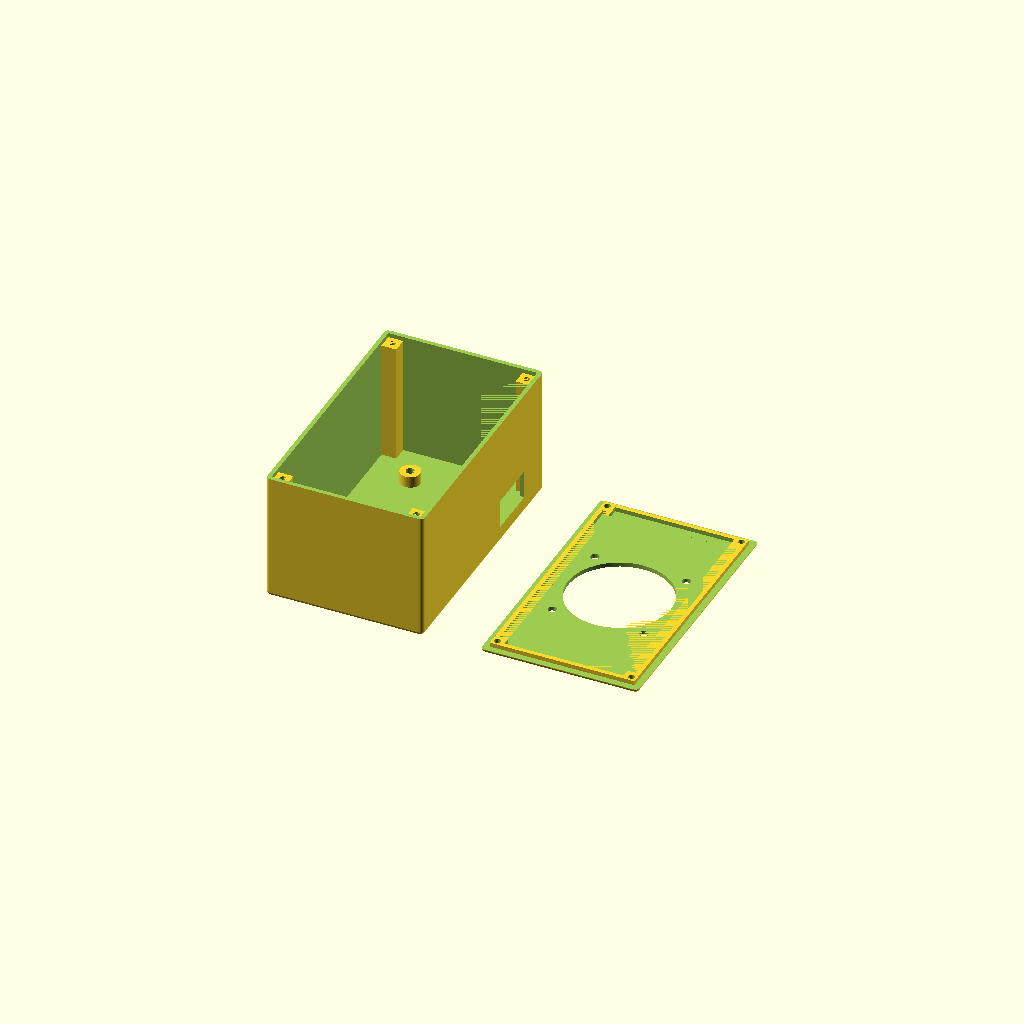
Cell 1: rendered with the file's own defaults.
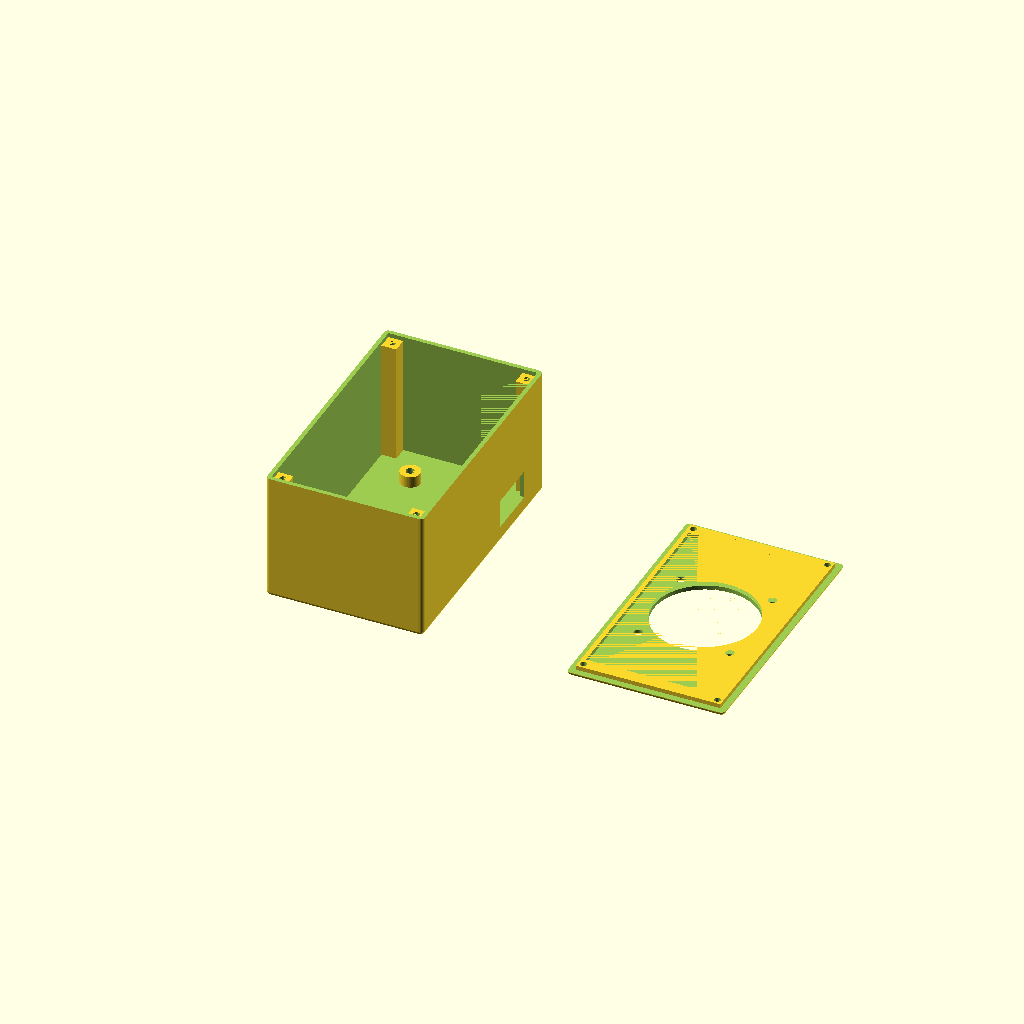
Cell 2: the same model with box_cover_dist = 20.
One fixed orthographic camera (rotation 55°, 0°, 25°; colour scheme Cornfield) for every cell.
OpenSCAD source file box.scad:
// Venice Biennale 2021 - Play with(out) Grounds Box
// Francesco Anselmo
// francesco.anselmo@gmail.com

/* [Description] */
//preset description (any text):
preset_descr = "Venice Biennale 2021 Play with(out) Grounds Box";
//preset version:
preset_ver = "1.0";

/* [Render] */
//minium angle (degrees):
$fa = 1.01;
//minium size (mm):
$fs = 0.41;
//prepare model for 3D-printing:
printing_mode = 1; // [1:True, 0:False]
//show box cover:
show_cover = 1; // [1:True, 0:False]
//show box body:
show_body = 1; // [1:True, 0:False]
//show PCB bounding box:
show_pcb = 1; // [1:True, 0:False]
//box cover distance (mm):
box_cover_dist = 5; // [0:2:20]
//box cover transparency:
box_cover_a = 0.85; // [0.65:0.05:1]

/* [Hidden] */
overlap = 0.005; //overlap value

HT_SQUARE = 1;  //hole types enum
HT_CIRCLE = 2;

HP_NONE = 0; //hole & txt sides enum
HP_COVER = 1;
HP_BOTTOM = 2;
HP_FORWARD = 3;
HP_BACKWARD = 4;
HP_LEFT = 5;
HP_RIGHT = 6;

/* [PCB] */
//PCB size x (mm):
pcb_size_x = 50;
//PCB size y (mm):
pcb_size_y = 75;
//PCB max height from top PCB side (mm):
pcb_top_height = 40;
//PCB board thickness (mm):
pcb_thickness = 1.6; // [0.5:0.1:30]
//PCB max height from bottom PCB side (mm):
pcb_bottom_height = 1;
//PCB hole offset from the border along x (mm):
pcb_hole_offset_x = 0;
//PCB hole offset from the border along y (mm):
pcb_hole_offset_y = 0;
//PCB hole diameter (mm):
pcb_hole_diameter = 2.2; // [1:0.1:10]
//screw rod length (mm):
pcb_screw_length = 6; // [0:0.1:20]
//generate PCB sleeves:
pcb_sleeve = 0; // [1:True, 0:False]

/* [Box] */
//box inner margin (mm):
inner_margin = 1; // [0:0.25:10]
//box wall thickness (mm):
wall_thickness = 1.5; // [1:0.05:10]
//box screw hole diameter (mm):
hole_diameter = 2.2; // [1:0.1:5]
//box screw length (mm):
screw_length = 6; // [1:0.1:20]
//box cover screw chamfer (mm):
hole_chamfer = 5; // [1:0.5:10]
//gap between box cover and body (mm):
print_tolerance = 0.75; // [-0.25:0.05:1]

/* [Holes] */
//Hole: [type, side, pos_x, pos_y, width/diameter, height, skirt_width, skirt_height+, skirt_height-]; type: (0=none, 1=square, 2=circle); side: (1=cover, 2=bottom, 3=forward, 4=backward, 5=left, 6=right)
h1v = [2, 2, 0, 0, 5, 1, 1, 0, 1];
h2v = [2, 2, 58/2, 23/2, 3, 2, 2, 0, 4];
h3v = [2, 2, -58/2, -23/2, 3, 2, 2, 0, 4];
h4v = [2, 2, -58/2, 23/2, 3, 2, 2, 0, 4];
h5v = [2, 2, 58/2, -23/2, 3, 2, 2, 0, 4];
h6v = [2, 1, 0, 0, 36, 0, 0, 0, 0];
h7v = [2, 1, 32/2, 32/2, 3, 0, 0, 0, 0];
h8v = [2, 1, -32/2, -32/2, 3, 0, 0, 0, 0];
h9v = [2, 1, 32/2, -32/2, 3, 0, 0, 0, 0];
h10v = [2, 1, -32/2, 32/2, 3, 0, 0, 0, 0];
h11v = [0, 5, 0, 4+7/2, 18, 7,0, 0, 0];
h12v = [0, 3, -20, 4+7/2, 18, 12, 0, 0, 0];
h13v = [0, 3, 15, 4+7/2, 30, 10, 0, 0, 0];
h14v = [1, 3, 15+27/4, 4+7/2, 27/1.5, 10, 0, 0, 0];
h15v = [0, 0, 0, 0, 0, 0, 0, 0, 0];
h16v = [0, 0, 0, 0, 0, 0, 0, 0, 0];
h17v = [0, 0, 0, 0, 0, 0, 0, 0, 0];
h18v = [0, 0, 0, 0, 0, 0, 0, 0, 0];
h19v = [0, 0, 0, 0, 0, 0, 0, 0, 0];
h20v = [0, 0, 0, 0, 0, 0, 0, 0, 0];
h21v = [0, 0, 0, 0, 0, 0, 0, 0, 0];
h22v = [0, 0, 0, 0, 0, 0, 0, 0, 0];
h23v = [0, 0, 0, 0, 0, 0, 0, 0, 0];
h24v = [0, 0, 0, 0, 0, 0, 0, 0, 0];
h25v = [0, 0, 0, 0, 0, 0, 0, 0, 0];
h26v = [0, 0, 0, 0, 0, 0, 0, 0, 0];
h27v = [0, 0, 0, 0, 0, 0, 0, 0, 0];
h28v = [0, 0, 0, 0, 0, 0, 0, 0, 0];
h29v = [0, 0, 0, 0, 0, 0, 0, 0, 0];
h30v = [0, 0, 0, 0, 0, 0, 0, 0, 0];
h31v = [0, 0, 0, 0, 0, 0, 0, 0, 0];
h32v = [0, 0, 0, 0, 0, 0, 0, 0, 0];

/* [Sleeves] */
//Sleeve: [side, pos_x, pos_y, diameter, skirt_width, skirt_height+, height-]; side: (0=none, 1=cover, 2=bottom, 3=forward, 4=backward, 5=left, 6=right)
s1v = [0, 0, 0, 0, 0, 0, 0];
s2v = [0, 0, 0, 0, 0, 0, 0];
s3v = [0, 0, 0, 0, 0, 0, 0];
s4v = [0, 0, 0, 0, 0, 0, 0];
s5v = [0, 0, 0, 0, 0, 0, 0];
s6v = [0, 0, 0, 0, 0, 0, 0];
s7v = [0, 0, 0, 0, 0, 0, 0];
s8v = [0, 0, 0, 0, 0, 0, 0];
s9v = [0, 0, 0, 0, 0, 0, 0];
s10v = [0, 0, 0, 0, 0, 0, 0];
s11v = [0, 0, 0, 0, 0, 0, 0];
s12v = [0, 0, 0, 0, 0, 0, 0];

/* [Mounts] */
//Mount: [side, shift, width, height, hole_diameter, hole_chamfer]; side: (1=forward, 2=right, 3=backward, 4=left)
m1v = [0, 0, 0, 0, 0, 0];
m2v = [0, 0, 0, 0, 0, 0];
m3v = [0, 0, 0, 0, 0, 0];
m4v = [0, 0, 0, 0, 0, 0];
m5v = [0, 0, 0, 0, 0, 0];
m6v = [0, 0, 0, 0, 0, 0];
m7v = [0, 0, 0, 0, 0, 0];
m8v = [0, 0, 0, 0, 0, 0];
m9v = [0, 0, 0, 0, 0, 0];
m10v = [0, 0, 0, 0, 0, 0];
  
/* [Hole array] */
//Hole array: [type, side, pos0_x, pos0_y, width/diameter, height, count_x, count_y, step_x, step_y]; type: (0=none, 1=suare, 2=circle); side: (1=cover, 2=bottom, 3=forward, 4=backward, 5=left, 6=right)
ha1v = [0, 0, 0, 0, 0, 0, 0, 0, 0, 0];
ha2v = [0, 0, 0, 0, 0, 0, 0, 0, 0, 0];
ha3v = [0, 0, 0, 0, 0, 0, 0, 0, 0, 0];
ha4v = [0, 0, 0, 0, 0, 0, 0, 0, 0, 0];
ha5v = [0, 0, 0, 0, 0, 0, 0, 0, 0, 0];
ha6v = [0, 0, 0, 0, 0, 0, 0, 0, 0, 0];
ha7v = [0, 0, 0, 0, 0, 0, 0, 0, 0, 0];
ha8v = [0, 0, 0, 0, 0, 0, 0, 0, 0, 0];

/* [Text] */
//Text: [side, str, pos_x, pos_y, size, height]; side: (0=none, 3=forward, 4=backward, 5=left, 6=right)
t1v = [0, "", 0, 0, 0, 0];
t2v = [0, "", 0, 0, 0, 0];
t3v = [0, "", 0, 0, 0, 0];
t4v = [0, "", 0, 0, 0, 0];
t5v = [0, "", 0, 0, 0, 0];
t6v = [0, "", 0, 0, 0, 0];
t7v = [0, "", 0, 0, 0, 0];
t8v = [0, "", 0, 0, 0, 0];
t9v = [0, "", 0, 0, 0, 0];
t10v = [0, "", 0, 0, 0, 0];

//box sleeve thickness and height
sleeve_tk = wall_thickness * 1; //sleeve thickness ratio
sleeve_th = pcb_bottom_height > (pcb_screw_length - pcb_thickness) ? pcb_bottom_height : pcb_screw_length - pcb_thickness + 0.25;
sleeve_bh = pcb_sleeve == 0 ? 0 : sleeve_th;

//pcb bottom part height
pcb_bph = pcb_sleeve == 1 ? sleeve_bh : pcb_bottom_height;

//box inner size x, y, z
box_sx = pcb_size_x + inner_margin * 2;
box_sy = pcb_size_y + inner_margin * 2 + 2 * hole_diameter + 4 * sleeve_tk;
box_sz = inner_margin + pcb_top_height + pcb_thickness + pcb_bph;

//half of x, y, z
box_hsx = box_sx / 2;
box_hsy = box_sy / 2;
box_hsz = box_sz / 2;

//default z pos for holes, sleeves, etc
default_z = wall_thickness + pcb_bph + pcb_thickness / 2; //is center of pcb


//make body if enabled (makerbot customizer dont show checkboxes?)
if (show_body == 1)
  BoxBody();
    
//make cover if enabled
if (show_cover == 1) {
  //move cover if printing mode enabled
  cover_rot = printing_mode == 1 ? 180 : 0;
  cover_mov = printing_mode == 1 ? 2*box_hsx + 2*wall_thickness + 10 + 2*box_cover_dist : 0;
  cover_flg = printing_mode == 1 ? 1 : 0;
  
  translate([0, 0, cover_flg*(box_sz + 2 * wall_thickness + box_cover_dist + overlap)])
    rotate([cover_rot, 0, 0])
      translate([cover_mov, 0, 0])
        BoxCover();
}


//show pcb bounding box if enabled
if ((show_pcb == 1) && (printing_mode != 1)) {
  translate([-pcb_size_x/2, -pcb_size_y/2, wall_thickness + pcb_bph]) {
    color([0.5,1,0.5], alpha=0.6) //pcb bottom height - green
      translate([0, 0, -pcb_bottom_height+overlap])
        cube([pcb_size_x, pcb_size_y, pcb_bottom_height]);
    color([1,0.5,0.5], alpha=0.5) //pcb top height - red
      translate([0, 0, pcb_thickness])
        cube([pcb_size_x, pcb_size_y, box_sz - inner_margin - pcb_bph - pcb_thickness]);
          color([0.5,0.5,1], alpha=0.55) //pcb thickness - blue
    cube([pcb_size_x, pcb_size_y, pcb_thickness - overlap]);
  }
}

//generate 1 from 4 chamfers for cover
//input: inv_x, inv_y - for box corner num definition
module ChamferCover(inv_x, inv_y) {
  translate([inv_x * box_hsx + inv_x * overlap + (-inv_x) * hole_diameter / 2 + sleeve_tk * (-inv_x), inv_y * box_hsy + inv_y * overlap + (-inv_y) * hole_diameter / 2 + sleeve_tk * (-inv_y), (-overlap)]) {
          cylinder(d2 = hole_diameter, d1 = hole_chamfer, h = wall_thickness + 3 * overlap);
          cylinder(d=hole_diameter, h = 10 * wall_thickness, center=true); 
  }
}


//generate 1 from 4 sleeves for pcb on box body
//input: inv_x, inv_y - for box corner num definition
module SleevePCB(inv_x, inv_y){
    translate([inv_x * pcb_size_x / 2 + (-inv_x) * pcb_hole_offset_x, inv_y * pcb_size_y / 2 + (-inv_y) * pcb_hole_offset_y, wall_thickness - overlap])
    difference() {
        cylinder(d = pcb_hole_diameter + 2 * sleeve_tk, h = sleeve_bh);
        translate([0, 0, (-overlap)]) cylinder(d = pcb_hole_diameter, h = sleeve_bh + 2 * overlap);
    }
}


//generate 1 from 4 sleeves on box body for cover
//input: inv_x, inv_y - for box corner num definition
module SleeveBody(inv_x, inv_y, rot_z){
    translate([inv_x * box_hsx + inv_x * overlap, inv_y * box_hsy + inv_y * overlap, wall_thickness - overlap]) {
      difference() {
        rotate([0, 0, rot_z])
          cube([hole_diameter + 2 * sleeve_tk, hole_diameter + 2 * sleeve_tk, box_sz - wall_thickness]);
        translate([(-inv_x) * hole_diameter / 2 + 2 * overlap * (-inv_x) + sleeve_tk * (-inv_x), (-inv_y) * hole_diameter / 2 + 2 * overlap * (-inv_y) + sleeve_tk * (-inv_y), box_sz - screw_length - wall_thickness + overlap])
          cylinder(d=hole_diameter, h=screw_length);
      }
    }
}

//generate box body
module BoxBody() {
  difference(){
    union(){
      difference(){
        //make box body
        difference(){
          //make smooth cube
          translate([0,0, (box_sz + 2 * wall_thickness ) / 2])
            minkowski(){
              cube([box_sx, box_sy, box_sz],center=true);
              sphere(r=wall_thickness); //wall thickness is added my minkowski
            }
            
          //cut top
          translate([-box_sx,-box_sy, box_sz + wall_thickness + overlap])
            cube([box_sx * 2, box_sy * 2, wall_thickness]);
            
          //cut inner volume
          translate([-box_hsx, -box_hsy, wall_thickness]) 
            cube([box_sx, box_sy, box_sz + 2*overlap]);
        }
      }
    
      //add 4 body sleeves
      SleeveBody(-1,-1,0);  
      SleeveBody(1,-1,90);  
      SleeveBody(-1,1,270);  
      SleeveBody(1,1,180);
      
      //add 4 pcb sleeves
      SleevePCB(1,1); //place it here for non-empty difference operation
      SleevePCB(-1,1);
      SleevePCB(1,-1);
      SleevePCB(-1,-1);
      
      CustomSleeves(is_cover=false);
      HoleSkirts(is_cover=false);
      
      CustomText();
      CustomMounts();
    }
    CustomHoles();
    CustomHoleArrays();
    //cut everything above box upper border
    translate([0, 0, box_sz + box_sz/4 + wall_thickness])
      cube([box_sx*2, box_sy*2, box_sz/2], center=true);
  }
}

//generate box cover
module BoxCover() {
  bc_alpha = printing_mode == 1 ? 1 : box_cover_a;
  difference() {
    union() {
      color(alpha=bc_alpha)
      rotate([180,0,0]) translate([0,0,-(box_sz + 2 * wall_thickness + box_cover_dist + overlap)])
      union() {
        difference(){
          union(){
            rotate([180,0,0]) {
              translate([0, 0, - wall_thickness * 3]){
                difference(){
                  minkowski(){  //wall thickness is added by minkowski
                    union(){
                      translate([-box_hsx, -box_hsy, wall_thickness])
                        cube([box_sx, box_sy, wall_thickness]);
                    }
                    sphere(r = wall_thickness);
                  }
                  translate([-box_sx, -box_sy, -overlap])
                    cube([box_sx*2, box_sy*2, 2*wall_thickness]);
                }
              }
            }
            //add cover inner walls
           translate([0,0, wall_thickness + wall_thickness/2 - overlap])
            difference() {
              cube([box_sx - 2*print_tolerance, box_sy - 2*print_tolerance, wall_thickness], center=true);
              cube([box_sx - 2*wall_thickness - 2*print_tolerance, box_sy - 2*hole_diameter - 4*sleeve_tk, wall_thickness + overlap], center=true);
              cube([box_sx - 2*hole_diameter - 4*sleeve_tk, box_sy - 2*wall_thickness - 2*print_tolerance, wall_thickness + overlap], center=true);
            }
          }
          //make 4 cover chamfers
          ChamferCover(1,1);
          ChamferCover(-1,1);
          ChamferCover(1,-1);
          ChamferCover(-1,-1);
        }
      }
      HoleSkirts(is_cover=true);
      CustomSleeves(is_cover=true);
    }
    CustomHoles();
    CustomHoleArrays();
  }
}

//no comments - hard written code should be hard to read
module BoxHole(hv=[0,0,0,0,0,0,0,0,0]) {
  if(hv[0]==HT_SQUARE) {
    if(hv[1]==HP_COVER)
      translate([-hv[4]/2 + hv[3], -hv[5]/2 + hv[2], box_sz + box_cover_dist - 2*overlap - hv[8]])
        cube([hv[4], hv[5], 2*wall_thickness + 2*overlap + hv[8] + hv[7]]);
    else if(hv[1]==HP_BOTTOM)
      translate([-hv[4]/2 + hv[3], -hv[5]/2 + hv[2], -overlap - hv[7]])
        cube([hv[4], hv[5], wall_thickness + 2*overlap + hv[8] + hv[7]]);
    else if(hv[1]==HP_FORWARD)
        translate([box_hsx + wall_thickness/2 - hv[8]/2 + hv[7]/2,  hv[2], default_z + hv[3]])
          rotate([90,0,90])
          cube([hv[4], hv[5], 2*wall_thickness + 2*overlap + hv[8] + hv[7]], center=true);
    else if(hv[1]==HP_BACKWARD)
        translate([-box_hsx - wall_thickness/2 + hv[8]/2 - hv[7]/2, hv[2], default_z + hv[3]])
          rotate([90,0,90])
          cube([hv[4], hv[5], 2*wall_thickness + 2*overlap + hv[8] + hv[7]], center=true);
    else if(hv[1]==HP_LEFT)
        translate([hv[2], -box_hsy - wall_thickness/2 + hv[8]/2 - hv[7]/2, default_z + hv[3]])
          rotate([90,0,0])
          cube([hv[4], hv[5], 2*wall_thickness + 2*overlap + hv[8] + hv[7]], center=true);
    else if(hv[1]==HP_RIGHT)
        translate([-hv[2], box_hsy + wall_thickness/2 - hv[8]/2 + hv[7]/2, default_z + hv[3]])
          rotate([90,0,0])
          cube([hv[4], hv[5], 2*wall_thickness + 2*overlap + hv[8] + hv[7]], center=true);
  } else if (hv[0]==HT_CIRCLE) {
    if(hv[1]==HP_COVER)
      translate([hv[3], hv[2], box_sz + box_cover_dist - overlap - hv[8]])
        cylinder(d=hv[4], h=3*wall_thickness + hv[8] + hv[7]);
    else if(hv[1]==HP_BOTTOM)
      translate([hv[3], hv[2], -overlap - hv[7]])
        cylinder(d=hv[4], h=wall_thickness + 2*overlap + hv[8] + hv[7]);
    else if(hv[1]==HP_FORWARD)
      translate([box_hsx - 2*overlap - hv[8], hv[2], default_z + hv[3]])
        rotate([90,0,90])
          cylinder(d=hv[4], h=wall_thickness*2 + overlap + hv[8] + hv[7]);
    else if(hv[1]==HP_BACKWARD)
      translate([-box_hsx + 2*overlap + hv[8], hv[2], default_z + hv[3]])
        rotate([90,0,270])
          cylinder(d=hv[4], h=wall_thickness + 3*overlap + hv[8] + hv[7]);
    else if(hv[1]==HP_LEFT)
      translate([hv[2], -box_hsy - wall_thickness - hv[7], default_z + hv[3]])
        rotate([90,0,180])
          cylinder(d=hv[4], h=wall_thickness + overlap + hv[8] + hv[7]);
    else if(hv[1]==HP_RIGHT)
      translate([-hv[2], box_hsy + wall_thickness + hv[7], default_z + hv[3]])
        rotate([90,0,0])
          cylinder(d=hv[4], h=wall_thickness + overlap + hv[8] + hv[7]);
  }
}


module BoxHoleSkirt(hv=[0,0,0,0,0,0,0,0,0]) {
  if(hv[0]==HT_SQUARE) {
    if(hv[1]==HP_COVER)
      translate([-hv[4]/2 + hv[3] - hv[6], -hv[5]/2 + hv[2] - hv[6], box_sz + box_cover_dist + wall_thickness + overlap - hv[8]])
        cube([hv[4] + 2*hv[6], hv[5] + 2*hv[6], 1*wall_thickness - 3*overlap + hv[8] + hv[7]]);
    else if(hv[1]==HP_BOTTOM)
      translate([-hv[4]/2 + hv[3] - hv[6], -hv[5]/2 + hv[2] - hv[6], 3*overlap - hv[7]])
        cube([hv[4] + 2*hv[6], hv[5] + 2*hv[6], wall_thickness - 4*overlap + hv[8] + hv[7]]);
    else if(hv[1]==HP_FORWARD)
        translate([box_hsx + wall_thickness/2 - hv[8]/2 + hv[7]/2,  hv[2], default_z + hv[3]])
          rotate([90,0,90])
          cube([hv[4] + 2*hv[6], hv[5] + 2*hv[6], wall_thickness - overlap + hv[8] + hv[7]], center=true);
    else if(hv[1]==HP_BACKWARD)
        translate([-box_hsx - wall_thickness/2 + hv[8]/2 - hv[7]/2, hv[2], default_z + hv[3]])
          rotate([90,0,90])
          cube([hv[4]+ 2*hv[6], hv[5]+ 2*hv[6], wall_thickness - 0*overlap + hv[8] + hv[7]], center=true);
    else if(hv[1]==HP_LEFT)
        translate([hv[2], -box_hsy - wall_thickness/2 + hv[8]/2 - hv[7]/2, default_z + hv[3]])
          rotate([90,0,0])
          cube([hv[4] + 2*hv[6], hv[5] + 2*hv[6], wall_thickness - 6*overlap + hv[8] + hv[7]], center=true);
    else if(hv[1]==HP_RIGHT)
        translate([-hv[2], box_hsy + wall_thickness/2 - hv[8]/2 + hv[7]/2, default_z + hv[3]])
          rotate([90,0,0])
          cube([hv[4] + 2*hv[6], hv[5] + 2*hv[6], wall_thickness - 6*overlap + hv[8] + hv[7]], center=true);
  } else if (hv[0]==HT_CIRCLE) {
    if(hv[1]==HP_COVER)
      translate([hv[3], hv[2], box_sz + box_cover_dist + wall_thickness + overlap - hv[8]])
        cylinder(d=hv[4] + 2*hv[6], h=wall_thickness - 3*overlap + hv[8] + hv[7]);
    else if(hv[1]==HP_BOTTOM)
      translate([hv[3], hv[2], + 3*overlap - hv[7]])
        cylinder(d=hv[4] + 2*hv[6], h=wall_thickness - 4*overlap + hv[8] + hv[7]);
    else if(hv[1]==HP_FORWARD)
      translate([box_hsx + overlap - hv[8], hv[2], default_z + hv[3]])
        rotate([90,0,90])
          cylinder(d=hv[4] + 2*hv[6], h=wall_thickness - 3*overlap + hv[8] + hv[7]);
    else if(hv[1]==HP_BACKWARD)
      translate([-box_hsx - 1*overlap + hv[8], hv[2], default_z + hv[3]])
        rotate([90,0,270])
          cylinder(d=hv[4] + 2*hv[6], h=wall_thickness - 4*overlap + hv[8] + hv[7]);
    else if(hv[1]==HP_LEFT)
      translate([hv[2], -box_hsy - wall_thickness - hv[7] + 3*overlap, default_z + hv[3]])
        rotate([90,0,180])
          cylinder(d=hv[4] + 2*hv[6], h=wall_thickness - 3*overlap + hv[8] + hv[7]);
    else if(hv[1]==HP_RIGHT)
      translate([-hv[2], box_hsy + wall_thickness + hv[7] - 3*overlap, default_z + hv[3]])
        rotate([90,0,0])
          cylinder(d=hv[4] + 2*hv[6], h=wall_thickness - 3*overlap + hv[8] + hv[7]);
  }
}


//generate text on box sides
//input: text_side, text_str, x, y, size, extr+
module BoxText(tv=[0,0,0,0,0,0]) {
  tfs = 2.5;
  color([0.8,0.3,0.3])
    if(tv[0]==HP_FORWARD)
      translate([box_hsx + wall_thickness - 2*overlap, tv[2], box_hsz + wall_thickness + tv[3]])
        rotate([90,0,90])
          linear_extrude(tv[5]) 
            text(text=tv[1], font="Consolas", halign="center", valign="center", size=tv[4], $fs=tfs);
    else if(tv[0]==HP_BACKWARD)
      translate([-box_hsx - wall_thickness + 2*overlap, tv[2], box_hsz + wall_thickness + tv[3]])
        rotate([90,0,270])
          linear_extrude(tv[5])
            text(text=tv[1], font="Consolas", halign="center", valign="center", size=tv[4], $fs=tfs);
    else if(tv[0]==HP_LEFT)
      translate([tv[2], -box_hsy - wall_thickness + 2*overlap, box_hsz + wall_thickness + tv[3]])
        rotate([90,0,0])
          linear_extrude(tv[5])
            text(text=tv[1], font="Consolas", halign="center", valign="center", size=tv[4], $fs=tfs);
    else if(tv[0]==HP_RIGHT)
      translate([-tv[2], box_hsy + wall_thickness - 2*overlap, box_hsz + wall_thickness + tv[3]])
        rotate([90,0,180])
          linear_extrude(tv[5])
            text(text=tv[1], font="Consolas", halign="center", valign="center", size=tv[4], $fs=tfs);
}


//generate box mount
module BoxMount(mv=[0,0,0,0,0,0]) {
  m_side = mv[0];
  m_shift = mv[1];
  m_width = mv[2];
  m_height = mv[3];
  m_hole_d = mv[4];
  m_chamfer = m_hole_d + mv[5];
  
  m_cube_size = 2*m_width + m_hole_d;
  
  //1 & 3 - x axis, 2 & 4 - y axis, 1=f, 2=r, 3=b, 4=l
  m_angle = m_side % 2 != 0 ? -90 : 0;
  m_angle_inv = m_side - 2 > 0 ? -180 : 0;
  
  m_mov_x =  m_side % 2 != 0 ? box_hsx + m_cube_size/2 + overlap : 0;
  m_mov_y =  m_side % 2 == 0 ? box_hsy + m_cube_size/2 + overlap : 0;
  m_mov_inv = m_side - 2 > 0 ? -1 : 1;
  
  m_shift_x = m_side % 2 == 0 ? m_shift : 0;
  m_shift_y = m_side % 2 != 0 ? m_shift : 0;
  
  translate([m_mov_x*m_mov_inv + m_shift_x, m_mov_y*m_mov_inv + m_shift_y, 4*overlap]) {
    rotate([0, 0, m_angle + m_angle_inv])
    difference() {
      union() {
        translate([-m_cube_size/2, -m_cube_size/2, 0])
          cube([m_cube_size, m_cube_size/2 + wall_thickness, m_height]);
        translate([0,wall_thickness,0])
          cylinder(h=m_height, d=m_cube_size);
      }
      translate([0, wall_thickness, m_height/2])
        cylinder(h=m_height + 2*overlap, d1=m_hole_d, d2=m_chamfer, center=true);
    }
  }
}

//cut hole array in box
//input: type, side, pos0_x, pos0_y, width/diameter, height, count_x, count_y, step_x, step_y
module HoleArray(ha=[0, 0, 0, 0, 0, 0, 0, 0, 0, 0]) {
  type = ha[0];
  side = ha[1];
  pos0_x = ha[2];
  pos0_y = ha[3];
  width = ha[4];
  height = ha[5];
  x_bound = ha[6];
  y_bound = ha[7];
  x_step = ha[8];
  y_step = ha[9];
  for(x=[1:1:x_bound])
    for(y=[1:1:y_bound])
      let (cur_x = pos0_x + (x - 1)*x_step, cur_y = pos0_y + (y - 1)*y_step)
        BoxHole([type, side, cur_x, cur_y, width, height, 0, 0, 0]);
}

//cut holes in walls and skirts
module CustomHoles() {
  BoxHole(h1v);
  BoxHole(h2v);
  BoxHole(h3v);
  BoxHole(h4v);
  BoxHole(h5v);
  BoxHole(h6v);
  BoxHole(h7v);
  BoxHole(h8v);
  BoxHole(h9v);
  BoxHole(h10v);
  BoxHole(h11v);
  BoxHole(h12v);
  BoxHole(h13v);
  BoxHole(h14v);
  BoxHole(h15v);
  BoxHole(h16v);
  BoxHole(h17v);
  BoxHole(h18v);
  BoxHole(h19v);
  BoxHole(h20v);
  BoxHole(h21v);
  BoxHole(h22v);
  BoxHole(h23v);
  BoxHole(h24v);
  BoxHole(h25v);
  BoxHole(h26v);
  BoxHole(h27v);
  BoxHole(h28v);
  BoxHole(h29v);
  BoxHole(h30v);
  BoxHole(h31v);
  BoxHole(h32v);
}

//make text if enabled
module CustomText() {
  if (t1v[0] != HP_NONE) BoxText(t1v);
  if (t2v[0] != HP_NONE) BoxText(t2v);
  if (t3v[0] != HP_NONE) BoxText(t3v);
  if (t4v[0] != HP_NONE) BoxText(t4v);
  if (t5v[0] != HP_NONE) BoxText(t5v);
  if (t6v[0] != HP_NONE) BoxText(t6v);
  if (t7v[0] != HP_NONE) BoxText(t7v);
  if (t8v[0] != HP_NONE) BoxText(t8v);
  if (t9v[0] != HP_NONE) BoxText(t9v);
  if (t10v[0] != HP_NONE) BoxText(t10v);
}

//make mounts if enabled
module CustomMounts() {
  if (m1v[0] != 0) BoxMount(m1v);
  if (m2v[0] != 0) BoxMount(m2v);
  if (m3v[0] != 0) BoxMount(m3v);
  if (m4v[0] != 0) BoxMount(m4v);
  if (m5v[0] != 0) BoxMount(m5v);
  if (m6v[0] != 0) BoxMount(m6v);
  if (m7v[0] != 0) BoxMount(m7v);
  if (m8v[0] != 0) BoxMount(m8v);
  if (m9v[0] != 0) BoxMount(m9v);
  if (m10v[0] != 0) BoxMount(m10v);
}


//show user-defined sleeves
module CustomSleeves(is_cover) {
  if ((s1v[0] != HP_NONE) && (((is_cover == true) && (s1v[0] == HP_COVER)) || ((is_cover == false) && (s1v[0] != HP_COVER)))) {
    difference(){
      BoxHoleSkirt([HT_CIRCLE, s1v[0], s1v[1], s1v[2], s1v[3], 0, s1v[4], s1v[5], s1v[6]]);
      BoxHole([HT_CIRCLE, s1v[0], s1v[1], s1v[2], s1v[3], 0, s1v[4], s1v[5], s1v[6]]);
    }
  }
  if ((s2v[0] != HP_NONE) && (((is_cover == true) && (s2v[0] == HP_COVER)) || ((is_cover == false) && (s2v[0] != HP_COVER)))) {
    difference(){
      BoxHoleSkirt([HT_CIRCLE, s2v[0], s2v[1], s2v[2], s2v[3], 0, s2v[4], s2v[5], s2v[6]]);
      BoxHole([HT_CIRCLE, s2v[0], s2v[1], s2v[2], s2v[3], 0, s2v[4], s2v[5], s2v[6]]);
    }
  }
  if ((s3v[0] != HP_NONE) && (((is_cover == true) && (s3v[0] == HP_COVER)) || ((is_cover == false) && (s3v[0] != HP_COVER)))) {
    difference(){
      BoxHoleSkirt([HT_CIRCLE, s3v[0], s3v[1], s3v[2], s3v[3], 0, s3v[4], s3v[5], s3v[6]]);
      BoxHole([HT_CIRCLE, s3v[0], s3v[1], s3v[2], s3v[3], 0, s3v[4], s3v[5], s3v[6]]);
    }
  }
  if ((s4v[0] != HP_NONE) && (((is_cover == true) && (s4v[0] == HP_COVER)) || ((is_cover == false) && (s4v[0] != HP_COVER)))) {
    difference(){
      BoxHoleSkirt([HT_CIRCLE, s4v[0], s4v[1], s4v[2], s4v[3], 0, s4v[4], s4v[5], s4v[6]]);
      BoxHole([HT_CIRCLE, s4v[0], s4v[1], s4v[2], s4v[3], 0, s4v[4], s4v[5], s4v[6]]);
    }
  }
  if ((s5v[0] != HP_NONE) && (((is_cover == true) && (s5v[0] == HP_COVER)) || ((is_cover == false) && (s5v[0] != HP_COVER)))) {
    difference(){
      BoxHoleSkirt([HT_CIRCLE, s5v[0], s5v[1], s5v[2], s5v[3], 0, s5v[4], s5v[5], s5v[6]]);
      BoxHole([HT_CIRCLE, s5v[0], s5v[1], s5v[2], s5v[3], 0, s5v[4], s5v[5], s5v[6]]);
    }
  }
  if ((s6v[0] != HP_NONE) && (((is_cover == true) && (s6v[0] == HP_COVER)) || ((is_cover == false) && (s6v[0] != HP_COVER)))) {
    difference(){
      BoxHoleSkirt([HT_CIRCLE, s6v[0], s6v[1], s6v[2], s6v[3], 0, s6v[4], s6v[5], s6v[6]]);
      BoxHole([HT_CIRCLE, s6v[0], s6v[1], s6v[2], s6v[3], 0, s6v[4], s6v[5], s6v[6]]);
    }
  }
  if ((s7v[0] != HP_NONE) && (((is_cover == true) && (s7v[0] == HP_COVER)) || ((is_cover == false) && (s7v[0] != HP_COVER)))) {
    difference(){
      BoxHoleSkirt([HT_CIRCLE, s7v[0], s7v[1], s7v[2], s7v[3], 0, s7v[4], s7v[5], s7v[6]]);
      BoxHole([HT_CIRCLE, s7v[0], s7v[1], s7v[2], s7v[3], 0, s7v[4], s7v[5], s7v[6]]);
    }
  }
  if ((s8v[0] != HP_NONE) && (((is_cover == true) && (s8v[0] == HP_COVER)) || ((is_cover == false) && (s8v[0] != HP_COVER)))) {
    difference(){
      BoxHoleSkirt([HT_CIRCLE, s8v[0], s8v[1], s8v[2], s8v[3], 0, s8v[4], s8v[5], s8v[6]]);
      BoxHole([HT_CIRCLE, s8v[0], s8v[1], s8v[2], s8v[3], 0, s8v[4], s8v[5], s8v[6]]);
    }
  }
  if ((s9v[0] != HP_NONE) && (((is_cover == true) && (s9v[0] == HP_COVER)) || ((is_cover == false) && (s9v[0] != HP_COVER)))) {
    difference(){
      BoxHoleSkirt([HT_CIRCLE, s9v[0], s9v[1], s9v[2], s9v[3], 0, s9v[4], s9v[5], s9v[6]]);
      BoxHole([HT_CIRCLE, s9v[0], s9v[1], s9v[2], s9v[3], 0, s9v[4], s9v[5], s9v[6]]);
    }
  }
  if ((s10v[0] != HP_NONE) && (((is_cover == true) && (s10v[0] == HP_COVER)) || ((is_cover == false) && (s10v[0] != HP_COVER)))) {
    difference(){
      BoxHoleSkirt([HT_CIRCLE, s10v[0], s10v[1], s10v[2], s10v[3], 0, s10v[4], s10v[5], s10v[6]]);
      BoxHole([HT_CIRCLE, s10v[0], s10v[1], s10v[2], s10v[3], 0, s10v[4], s10v[5], s10v[6]]);
    }
  }
  if ((s11v[0] != HP_NONE) && (((is_cover == true) && (s11v[0] == HP_COVER)) || ((is_cover == false) && (s11v[0] != HP_COVER)))) {
    difference(){
      BoxHoleSkirt([HT_CIRCLE, s11v[0], s11v[1], s11v[2], s11v[3], 0, s11v[4], s11v[5], s11v[6]]);
      BoxHole([HT_CIRCLE, s11v[0], s11v[1], s11v[2], s11v[3], 0, s11v[4], s11v[5], s11v[6]]);
    }
  }
  if ((s12v[0] != HP_NONE) && (((is_cover == true) && (s12v[0] == HP_COVER)) || ((is_cover == false) && (s12v[0] != HP_COVER)))) {
    difference(){
      BoxHoleSkirt([HT_CIRCLE, s12v[0], s12v[1], s12v[2], s12v[3], 0, s12v[4], s12v[5], s12v[6]]);
      BoxHole([HT_CIRCLE, s12v[0], s12v[1], s12v[2], s12v[3], 0, s12v[4], s12v[5], s12v[6]]);
    }
  }
}


//make hole skirts if enabled
module HoleSkirts(is_cover) {
  if ((h1v[6] > 0) && (((is_cover == true) && (h1v[1] == HP_COVER)) || ((is_cover == false) && (h1v[1] != HP_COVER)))) BoxHoleSkirt(h1v);
  if ((h2v[6] > 0) && (((is_cover == true) && (h2v[1] == HP_COVER)) || ((is_cover == false) && (h2v[1] != HP_COVER)))) BoxHoleSkirt(h2v);
  if ((h3v[6] > 0) && (((is_cover == true) && (h3v[1] == HP_COVER)) || ((is_cover == false) && (h3v[1] != HP_COVER)))) BoxHoleSkirt(h3v);
  if ((h4v[6] > 0) && (((is_cover == true) && (h4v[1] == HP_COVER)) || ((is_cover == false) && (h4v[1] != HP_COVER)))) BoxHoleSkirt(h4v);
  if ((h5v[6] > 0) && (((is_cover == true) && (h5v[1] == HP_COVER)) || ((is_cover == false) && (h5v[1] != HP_COVER)))) BoxHoleSkirt(h5v);
  if ((h6v[6] > 0) && (((is_cover == true) && (h6v[1] == HP_COVER)) || ((is_cover == false) && (h6v[1] != HP_COVER)))) BoxHoleSkirt(h6v);
  if ((h7v[6] > 0) && (((is_cover == true) && (h7v[1] == HP_COVER)) || ((is_cover == false) && (h7v[1] != HP_COVER)))) BoxHoleSkirt(h7v);
  if ((h8v[6] > 0) && (((is_cover == true) && (h8v[1] == HP_COVER)) || ((is_cover == false) && (h8v[1] != HP_COVER)))) BoxHoleSkirt(h8v);
  if ((h9v[6] > 0) && (((is_cover == true) && (h9v[1] == HP_COVER)) || ((is_cover == false) && (h9v[1] != HP_COVER)))) BoxHoleSkirt(h9v);
  if ((h10v[6] > 0) && (((is_cover == true) && (h10v[1] == HP_COVER)) || ((is_cover == false) && (h10v[1] != HP_COVER)))) BoxHoleSkirt(h10v);
  if ((h11v[6] > 0) && (((is_cover == true) && (h11v[1] == HP_COVER)) || ((is_cover == false) && (h11v[1] != HP_COVER)))) BoxHoleSkirt(h11v);
  if ((h12v[6] > 0) && (((is_cover == true) && (h12v[1] == HP_COVER)) || ((is_cover == false) && (h12v[1] != HP_COVER)))) BoxHoleSkirt(h12v);
  if ((h13v[6] > 0) && (((is_cover == true) && (h13v[1] == HP_COVER)) || ((is_cover == false) && (h13v[1] != HP_COVER)))) BoxHoleSkirt(h13v);
  if ((h14v[6] > 0) && (((is_cover == true) && (h14v[1] == HP_COVER)) || ((is_cover == false) && (h14v[1] != HP_COVER)))) BoxHoleSkirt(h14v);
  if ((h15v[6] > 0) && (((is_cover == true) && (h15v[1] == HP_COVER)) || ((is_cover == false) && (h15v[1] != HP_COVER)))) BoxHoleSkirt(h15v);
  if ((h16v[6] > 0) && (((is_cover == true) && (h16v[1] == HP_COVER)) || ((is_cover == false) && (h16v[1] != HP_COVER)))) BoxHoleSkirt(h16v);
  if ((h17v[6] > 0) && (((is_cover == true) && (h17v[1] == HP_COVER)) || ((is_cover == false) && (h17v[1] != HP_COVER)))) BoxHoleSkirt(h17v);
  if ((h18v[6] > 0) && (((is_cover == true) && (h18v[1] == HP_COVER)) || ((is_cover == false) && (h18v[1] != HP_COVER)))) BoxHoleSkirt(h18v);
  if ((h19v[6] > 0) && (((is_cover == true) && (h19v[1] == HP_COVER)) || ((is_cover == false) && (h19v[1] != HP_COVER)))) BoxHoleSkirt(h19v);
  if ((h20v[6] > 0) && (((is_cover == true) && (h20v[1] == HP_COVER)) || ((is_cover == false) && (h20v[1] != HP_COVER)))) BoxHoleSkirt(h20v);
  if ((h21v[6] > 0) && (((is_cover == true) && (h21v[1] == HP_COVER)) || ((is_cover == false) && (h21v[1] != HP_COVER)))) BoxHoleSkirt(h21v);
  if ((h22v[6] > 0) && (((is_cover == true) && (h22v[1] == HP_COVER)) || ((is_cover == false) && (h22v[1] != HP_COVER)))) BoxHoleSkirt(h22v);
  if ((h23v[6] > 0) && (((is_cover == true) && (h23v[1] == HP_COVER)) || ((is_cover == false) && (h23v[1] != HP_COVER)))) BoxHoleSkirt(h23v);
  if ((h24v[6] > 0) && (((is_cover == true) && (h24v[1] == HP_COVER)) || ((is_cover == false) && (h24v[1] != HP_COVER)))) BoxHoleSkirt(h24v);
  if ((h25v[6] > 0) && (((is_cover == true) && (h25v[1] == HP_COVER)) || ((is_cover == false) && (h25v[1] != HP_COVER)))) BoxHoleSkirt(h25v);
  if ((h26v[6] > 0) && (((is_cover == true) && (h26v[1] == HP_COVER)) || ((is_cover == false) && (h26v[1] != HP_COVER)))) BoxHoleSkirt(h26v);
  if ((h27v[6] > 0) && (((is_cover == true) && (h27v[1] == HP_COVER)) || ((is_cover == false) && (h27v[1] != HP_COVER)))) BoxHoleSkirt(h27v);
  if ((h28v[6] > 0) && (((is_cover == true) && (h28v[1] == HP_COVER)) || ((is_cover == false) && (h28v[1] != HP_COVER)))) BoxHoleSkirt(h28v);
  if ((h29v[6] > 0) && (((is_cover == true) && (h29v[1] == HP_COVER)) || ((is_cover == false) && (h29v[1] != HP_COVER)))) BoxHoleSkirt(h29v);
  if ((h30v[6] > 0) && (((is_cover == true) && (h30v[1] == HP_COVER)) || ((is_cover == false) && (h30v[1] != HP_COVER)))) BoxHoleSkirt(h30v);
  if ((h31v[6] > 0) && (((is_cover == true) && (h31v[1] == HP_COVER)) || ((is_cover == false) && (h31v[1] != HP_COVER)))) BoxHoleSkirt(h31v);
  if ((h32v[6] > 0) && (((is_cover == true) && (h32v[1] == HP_COVER)) || ((is_cover == false) && (h32v[1] != HP_COVER)))) BoxHoleSkirt(h32v);
}

module CustomHoleArrays(){
  HoleArray(ha1v);
  HoleArray(ha2v);
  HoleArray(ha3v);
  HoleArray(ha4v);
  HoleArray(ha5v);
  HoleArray(ha6v);
  HoleArray(ha7v);
  HoleArray(ha8v);
}
Customizer parameters (derived from the source; name, type, default, range or options):
preset_descr: string, default "Venice Biennale 2021 Play with(out) Grounds Box"
preset_ver: string, default "1.0"
printing_mode: number, default 1, options 1, 0
show_cover: number, default 1, options 1, 0
show_body: number, default 1, options 1, 0
show_pcb: number, default 1, options 1, 0
box_cover_dist: number, default 5, range 0 to 20, step 2
box_cover_a: number, default 0.85, range 0.65 to 1, step 0.05
pcb_size_x: number, default 50
pcb_size_y: number, default 75
pcb_top_height: number, default 40
pcb_thickness: number, default 1.6, range 0.5 to 30, step 0.1
pcb_bottom_height: number, default 1
pcb_hole_offset_x: number, default 0
pcb_hole_offset_y: number, default 0
pcb_hole_diameter: number, default 2.2, range 1 to 10, step 0.1
pcb_screw_length: number, default 6, range 0 to 20, step 0.1
pcb_sleeve: number, default 0, options 1, 0
inner_margin: number, default 1, range 0 to 10, step 0.25
wall_thickness: number, default 1.5, range 1 to 10, step 0.05
hole_diameter: number, default 2.2, range 1 to 5, step 0.1
screw_length: number, default 6, range 1 to 20, step 0.1
hole_chamfer: number, default 5, range 1 to 10, step 0.5
print_tolerance: number, default 0.75, range -0.25 to 1, step 0.05
